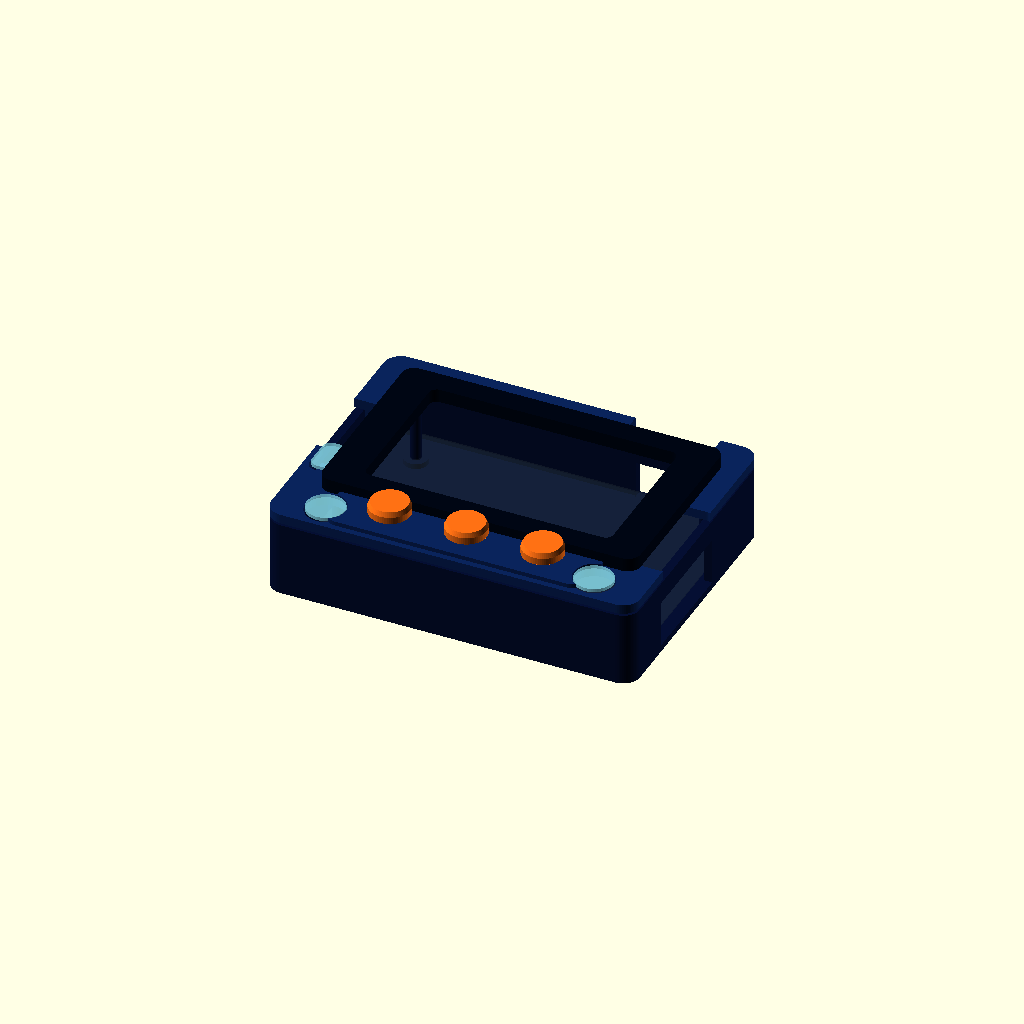
Cell 1: rendered with the file's own defaults.
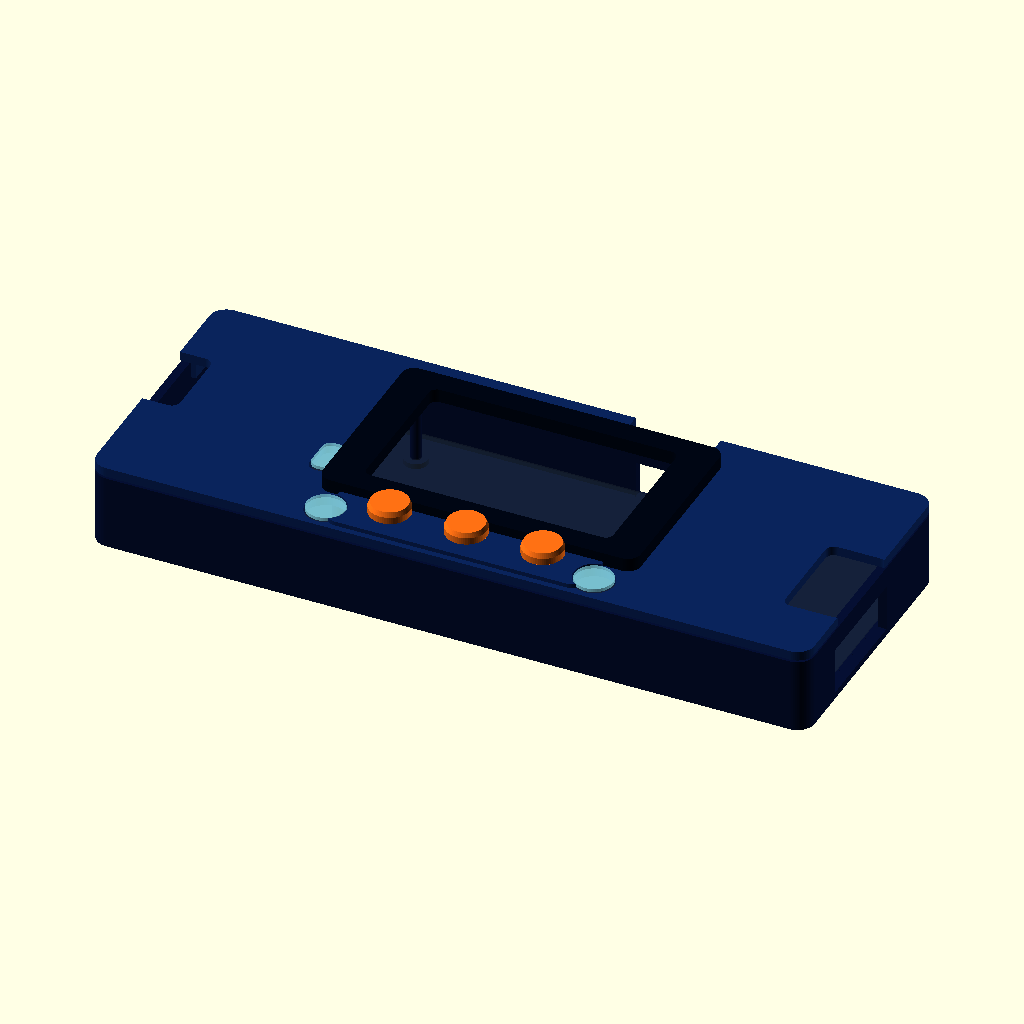
Cell 2: pcb_w = 164 (everything else at default).
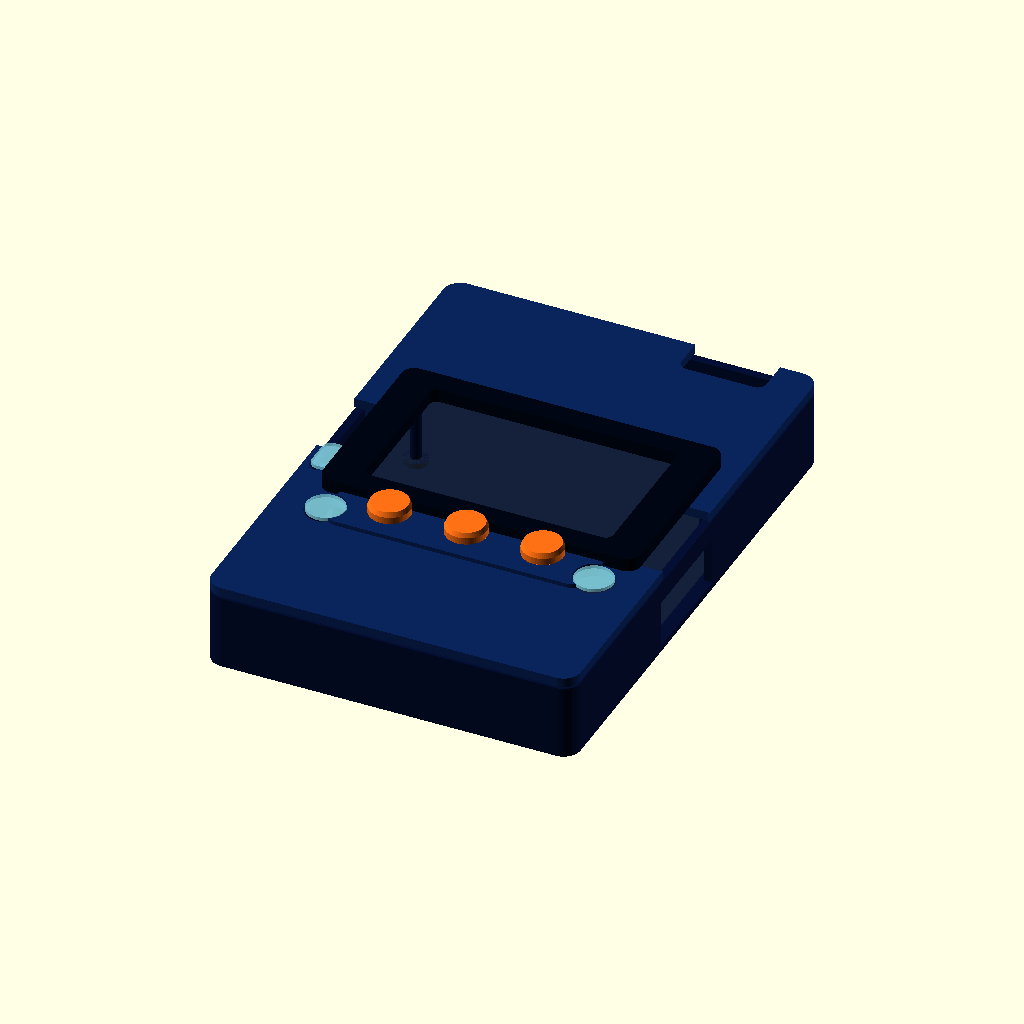
Cell 3 — pcb_h set to 120, the other parameters unchanged.
One fixed orthographic camera (rotation 55°, 0°, 25°; colour scheme Cornfield) for every cell.
Source of the model, enclosure/blinkbuddy_case.scad:
// BlinkBuddy printable enclosure.
// Open in OpenSCAD, set part to "base", "top", "buttons", "sensor_windows", or "assembly", then export STL.

part = "assembly";

$fn = 64;

body_color = [0.02, 0.06, 0.20, 1.0];          // midnight blue
top_color = [0.04, 0.14, 0.36, 1.0];           // rich blue top
bezel_color = [0.0, 0.025, 0.08, 1.0];         // near-navy OLED surround
button_color = [1.0, 0.44, 0.08, 1.0];         // bright orange button caps
sensor_color = [0.60, 0.95, 1.0, 0.5];         // translucent ice blue preview
pcb_color = [0.18, 0.23, 0.26, 0.22];          // muted transparent PCB preview

// PCB dimensions from index.circuit.tsx
pcb_w = 82;
pcb_h = 60;
pcb_radius = 2;
pcb_thickness = 1.6;
pcb_clearance = 0.35;

// Case tuning
wall = 2.0;
bottom_thickness = 1.6;
base_wall_height = 16.0;
top_plate_thickness = 2.2;
top_air_gap = 16.5;
corner_radius = 4.0;
oled_clearance_margin = 1.8;
oled_bezel_height = 3.2;
pcb_support_height = 1.25;
mount_hole_d = 3.1;
mount_post_d = 2.6;
mount_post_clearance_to_cover = 0.3;
mount_post_height = top_air_gap - pcb_support_height - mount_post_clearance_to_cover;
mount_pedestal_d = 5.6;
m2_pilot_d = 1.45;
m2_clearance_d = 3.2;
screw_head_d = 6.0;
screw_head_depth = 1.4;
top_lip_depth = 4.0;
top_lip_wall = 1.2;
top_lip_clearance = 0.30;
snap_rib_thickness = 0.28;
snap_rib_length = 10.0;
snap_rib_height = 1.2;

outer_w = pcb_w + 2 * (wall + pcb_clearance);
outer_h = pcb_h + 2 * (wall + pcb_clearance);
inner_w = pcb_w + 2 * pcb_clearance;
inner_h = pcb_h + 2 * pcb_clearance;
lip_x_edge = inner_w / 2 - top_lip_clearance - top_lip_wall / 2;
lip_y_edge = inner_h / 2 - top_lip_clearance - top_lip_wall / 2;

// Board coordinate features. Same XY origin as PCB.
oled_x = 1;
oled_y = 2.5;
oled_body_w = 71.1;
oled_body_h = 42.1;
oled_window_w = 58;
oled_window_h = 35;

usb_x = 24;
usb_y = 30;
qwiic_x = -41;
qwiic_y = 4;

button_y = -23;
button_cutout = 8.2;
button_brow_height = 1.0;
switch_plunger_height = 5.0;
button_press_gap = 0.4;
button_rest_gap_above_brow = 0.35;
button_top_d = 9.6;
button_top_height = 1.6;
button_dome_height = 1.1;
button_guide_d = 7.0;
button_stem_d = 3.0;
button_positions = [
  [-18, button_y],
  [0, button_y],
  [18, button_y]
];
button_stem_depth = max(
  2.0,
  bottom_thickness + top_air_gap + top_plate_thickness + button_brow_height + button_rest_gap_above_brow
    - (bottom_thickness + pcb_support_height + pcb_thickness + switch_plunger_height + button_press_gap)
);

ldr_window_d = 9.5;
ldr_positions = [
  [-31.5, -26.4],
  [31.5, -26.2]
];

motion_window = [-37, -9];

// OLED mounting holes imported from HS242L03B2C01, shifted by OLED pcbX/Y.
oled_mount_holes = [
  [oled_x - 33.8755, oled_y + 19.5],
  [oled_x - 33.8755, oled_y - 19.5],
  [oled_x + 34.1244, oled_y - 19.5],
  [oled_x + 34.1244, oled_y + 19.5]
];

module rounded_rect_2d(w, h, r) {
  offset(r = r) {
    square([w - 2 * r, h - 2 * r], center = true);
  }
}

module rounded_box(w, h, z, r) {
  linear_extrude(height = z) {
    rounded_rect_2d(w, h, r);
  }
}

module slot_2d(w, h, r = 1.5) {
  rounded_rect_2d(w, h, min(r, min(w, h) / 2 - 0.05));
}

module oled_screw_post(x, y) {
  translate([x, y, bottom_thickness]) {
    difference() {
      union() {
        // Wide low pedestal supports the PCB around the OLED/module hole.
        cylinder(d = mount_pedestal_d, h = pcb_support_height);

        // Slim screw post passes through the 3.1 mm board/OLED holes.
        translate([0, 0, pcb_support_height - 0.01]) {
          cylinder(d = mount_post_d, h = mount_post_height);
        }
      }

      // M2 self-tapping pilot hole. The screw comes down from the top cover.
      translate([0, 0, -0.1]) {
        cylinder(d = m2_pilot_d, h = pcb_support_height + mount_post_height + 0.3);
      }
    }
  }
}

module lip_bar(x, y, w, h) {
  translate([x, y, -top_lip_depth / 2]) {
    cube([w, h, top_lip_depth], center = true);
  }
}

module snap_rib_x(x, y) {
  translate([x, y, -top_lip_depth + snap_rib_height]) {
    cube([snap_rib_thickness, snap_rib_length, snap_rib_height], center = true);
  }
}

module snap_rib_y(x, y) {
  translate([x, y, -top_lip_depth + snap_rib_height]) {
    cube([snap_rib_length, snap_rib_thickness, snap_rib_height], center = true);
  }
}

module top_retention_lip() {
  // Split inner lip: guides the cover into the base while leaving USB, Qwiic,
  // antenna, and sensor areas open.
  union() {
    lip_bar(-18, lip_y_edge, 42, top_lip_wall);
    lip_bar(0, -lip_y_edge, 28, top_lip_wall);

    lip_bar(-lip_x_edge, -18, top_lip_wall, 20);
    lip_bar(-lip_x_edge, 21, top_lip_wall, 14);
    lip_bar(lip_x_edge, -22, top_lip_wall, 12);
    lip_bar(lip_x_edge, 20, top_lip_wall, 16);

    // Tiny friction ribs make the cover snug. Sand them down if the fit is too tight.
    snap_rib_y(0, -lip_y_edge - top_lip_wall / 2 - snap_rib_thickness / 2);
    snap_rib_x(-lip_x_edge - top_lip_wall / 2 - snap_rib_thickness / 2, -18);
    snap_rib_x(lip_x_edge + top_lip_wall / 2 + snap_rib_thickness / 2, -22);
    snap_rib_x(lip_x_edge + top_lip_wall / 2 + snap_rib_thickness / 2, 20);
  }
}

module pcb_shadow(z = 0.3) {
  color(pcb_color) {
    translate([0, 0, bottom_thickness + pcb_support_height]) {
      rounded_box(pcb_w, pcb_h, z, pcb_radius);
    }
  }
}

module base_tray() {
  difference() {
    rounded_box(outer_w, outer_h, bottom_thickness + base_wall_height, corner_radius);

    translate([0, 0, bottom_thickness]) {
      rounded_box(inner_w, inner_h, base_wall_height + 0.2, pcb_radius + pcb_clearance);
    }

    // USB-C cable mouth on the top edge. Oversized for molded USB-C plugs.
    translate([usb_x, outer_h / 2 - wall / 2, bottom_thickness + 4.2]) {
      cube([18, wall + 1.2, 8.6], center = true);
    }

    // Qwiic cable mouth on the left edge.
    translate([-outer_w / 2 + wall / 2, qwiic_y, bottom_thickness + 4.0]) {
      cube([wall + 1.2, 16, 8.0], center = true);
    }

    // Keep ESP antenna edge open and plastic-light.
    translate([outer_w / 2 - wall / 2, -5, bottom_thickness + 5.5]) {
      cube([wall + 1.2, 26, 11.0], center = true);
    }
  }

  // Screw posts aligned to OLED/module holes. The slim posts fit through the 3.1 mm holes.
  for (p = oled_mount_holes) {
    oled_screw_post(p[0], p[1]);
  }
}

module top_faceplate(zpos = 0) {
  translate([0, 0, zpos]) {
    difference() {
      union() {
        rounded_box(outer_w, outer_h, top_plate_thickness, corner_radius);

        top_retention_lip();

        oled_bezel();

        // Friendly rounded brow around buttons.
        translate([0, button_y, top_plate_thickness - 0.01]) {
          linear_extrude(height = 1.0) {
            slot_2d(62, 16, 4);
          }
        }
      }

      // OLED visible area.
      translate([oled_x, oled_y, -0.2]) {
        linear_extrude(height = top_plate_thickness + oled_bezel_height + 1.2) {
          slot_2d(oled_window_w, oled_window_h, 1.8);
        }
      }

      // Full OLED body relief underneath the faceplate so the cover does not press on the module frame.
      translate([oled_x, oled_y, -0.3]) {
        linear_extrude(height = top_plate_thickness + 0.6) {
          slot_2d(oled_body_w + 1.0, oled_body_h + 1.0, 2.5);
        }
      }

      // M2 screw clearance holes and shallow counterbores.
      for (p = oled_mount_holes) {
        translate([p[0], p[1], -0.2]) {
          cylinder(d = m2_clearance_d, h = top_plate_thickness + oled_bezel_height + 1.2);
        }
        translate([p[0], p[1], top_plate_thickness + oled_bezel_height - screw_head_depth]) {
          cylinder(d = screw_head_d, h = screw_head_depth + 0.4);
        }
      }

      // Button openings.
      for (p = button_positions) {
        translate([p[0], p[1], -0.2]) {
          cylinder(d = button_cutout, h = top_plate_thickness + 3.4);
        }
      }

      // Light sensor windows.
      for (p = ldr_positions) {
        translate([p[0], p[1], -0.2]) {
          cylinder(d = ldr_window_d, h = top_plate_thickness + 3.4);
        }
      }

      // Motion sensor window on left side.
      translate([motion_window[0], motion_window[1], -0.2]) {
        linear_extrude(height = top_plate_thickness + 3.4) {
          slot_2d(10, 10, 2);
        }
      }

      // USB-C top access relief.
      translate([usb_x, outer_h / 2 - 3.0, -0.2]) {
        linear_extrude(height = top_plate_thickness + 3.4) {
          slot_2d(20, 12, 2);
        }
      }

      // Qwiic access relief.
      translate([-outer_w / 2 + 3.0, qwiic_y, -0.2]) {
        linear_extrude(height = top_plate_thickness + 3.4) {
          slot_2d(10, 19, 2);
        }
      }

      // ESP antenna area: keep cover open near antenna side.
      translate([outer_w / 2 - 6, -5, -0.2]) {
        linear_extrude(height = top_plate_thickness + 3.4) {
          slot_2d(14, 24, 2);
        }
      }
    }
  }
}

module oled_bezel() {
  translate([oled_x, oled_y, top_plate_thickness - 0.01]) {
    linear_extrude(height = oled_bezel_height) {
      difference() {
        slot_2d(oled_body_w + 2 * oled_clearance_margin, oled_body_h + 2 * oled_clearance_margin, 3.0);
        slot_2d(oled_window_w, oled_window_h, 1.8);
      }
    }
  }
}

module button_caps() {
  for (i = [0 : len(button_positions) - 1]) {
    p = button_positions[i];
    translate([p[0], p[1], 0]) {
      union() {
        // Finger pad is wider than the top opening, so the loose cap cannot fall through.
        cylinder(d = button_top_d, h = button_top_height);
        translate([0, 0, button_top_height]) {
          cylinder(d1 = button_top_d, d2 = button_top_d - 1.0, h = button_dome_height);
        }

        // Guide section slides through the cover hole and keeps the cap centered.
        translate([0, 0, -(top_plate_thickness + button_brow_height + button_rest_gap_above_brow + 0.2)]) {
          cylinder(d = button_guide_d, h = top_plate_thickness + button_brow_height + button_rest_gap_above_brow + 0.8);
        }

        // Long plunger reaches down to the real tactile switch button.
        translate([0, 0, -button_stem_depth]) {
          cylinder(d = button_stem_d, h = button_stem_depth + 0.15);
        }
      }
    }
  }
}

module sensor_windows() {
  for (p = ldr_positions) {
    translate([p[0], p[1], 0]) {
      cylinder(d = ldr_window_d - 0.6, h = 0.8);
    }
  }

  translate([motion_window[0], motion_window[1], 0]) {
    linear_extrude(height = 0.8) {
      slot_2d(9.2, 9.2, 2);
    }
  }
}

module colored_top_faceplate(zpos = 0) {
  color(top_color) {
    top_faceplate(zpos);
  }

  color(bezel_color) {
    translate([0, 0, zpos]) {
      oled_bezel();
    }
  }
}

module assembly_preview() {
  color(body_color) {
    base_tray();
  }
  pcb_shadow();
  colored_top_faceplate(bottom_thickness + top_air_gap);
  color(button_color) {
    translate([0, 0, bottom_thickness + top_air_gap + top_plate_thickness + button_brow_height + button_rest_gap_above_brow]) {
      button_caps();
    }
  }
  color(sensor_color) {
    translate([0, 0, bottom_thickness + top_air_gap + top_plate_thickness + 0.05]) {
      sensor_windows();
    }
  }
}

if (part == "base") {
  base_tray();
} else if (part == "top") {
  top_faceplate();
} else if (part == "buttons") {
  translate([0, 0, button_stem_depth]) {
    button_caps();
  }
} else if (part == "sensor_windows") {
  sensor_windows();
} else {
  assembly_preview();
}
Customizer parameters (derived from the source; name, type, default, range or options):
part: string, default "assembly"
body_color: vector, default [0.02, 0.06, 0.2, 1]
top_color: vector, default [0.04, 0.14, 0.36, 1]
bezel_color: vector, default [0, 0.025, 0.08, 1]
button_color: vector, default [1, 0.44, 0.08, 1]
sensor_color: vector, default [0.6, 0.95, 1, 0.5]
pcb_color: vector, default [0.18, 0.23, 0.26, 0.22]
pcb_w: number, default 82
pcb_h: number, default 60
pcb_radius: number, default 2
pcb_thickness: number, default 1.6
pcb_clearance: number, default 0.35
wall: number, default 2
bottom_thickness: number, default 1.6
base_wall_height: number, default 16
top_plate_thickness: number, default 2.2
top_air_gap: number, default 16.5
corner_radius: number, default 4
oled_clearance_margin: number, default 1.8
oled_bezel_height: number, default 3.2
pcb_support_height: number, default 1.25
mount_hole_d: number, default 3.1
mount_post_d: number, default 2.6
mount_post_clearance_to_cover: number, default 0.3
mount_pedestal_d: number, default 5.6
m2_pilot_d: number, default 1.45
m2_clearance_d: number, default 3.2
screw_head_d: number, default 6
screw_head_depth: number, default 1.4
top_lip_depth: number, default 4
top_lip_wall: number, default 1.2
top_lip_clearance: number, default 0.3
snap_rib_thickness: number, default 0.28
snap_rib_length: number, default 10
snap_rib_height: number, default 1.2
oled_x: number, default 1
oled_y: number, default 2.5
oled_body_w: number, default 71.1
oled_body_h: number, default 42.1
oled_window_w: number, default 58
oled_window_h: number, default 35
usb_x: number, default 24
usb_y: number, default 30
qwiic_x: number, default -41
qwiic_y: number, default 4
button_y: number, default -23
button_cutout: number, default 8.2
button_brow_height: number, default 1
switch_plunger_height: number, default 5
button_press_gap: number, default 0.4
button_rest_gap_above_brow: number, default 0.35
button_top_d: number, default 9.6
button_top_height: number, default 1.6
button_dome_height: number, default 1.1
button_guide_d: number, default 7
button_stem_d: number, default 3
ldr_window_d: number, default 9.5
motion_window: vector, default [-37, -9]
